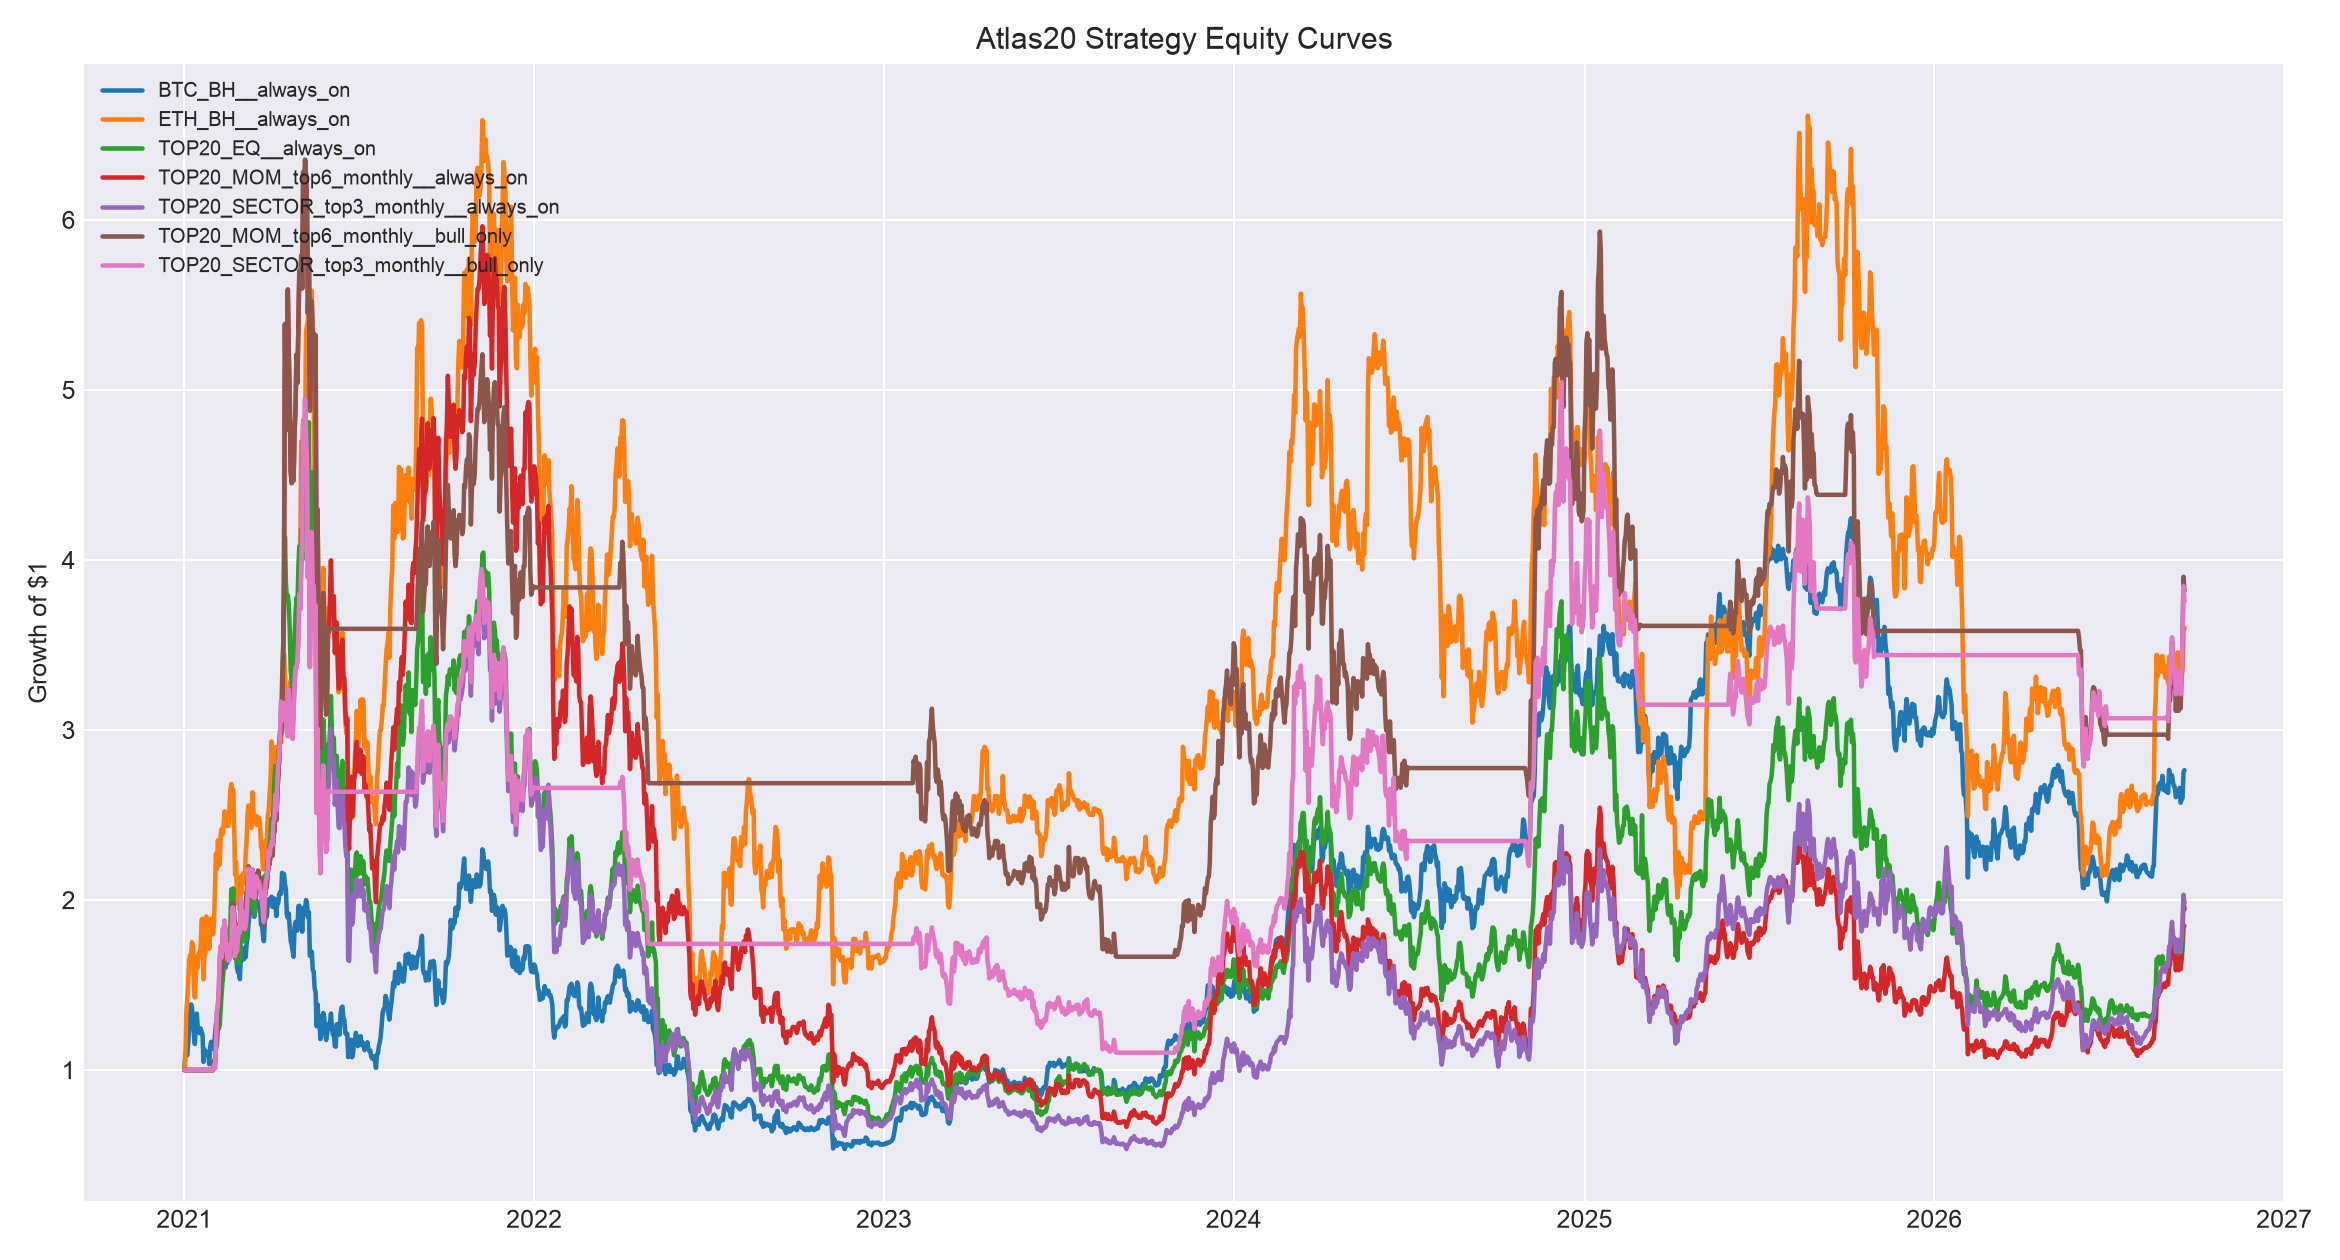

The data file committed next to this chart (first rows):
, BTC_BH__always_on, ETH_BH__always_on, TOP20_EQ__always_on, TOP20_MOM_top4_monthly__always_on, TOP20_MOM_top4_biweekly__always_on, TOP20_MOM_top6_monthly__always_on, TOP20_MOM_top6_biweekly__always_on, TOP20_MOM_top8_monthly__always_on, TOP20_MOM_top8_biweekly__always_on, TOP20_SECTOR_top2_monthly__always_on, TOP20_SECTOR_top2_biweekly__always_on, TOP20_SECTOR_top3_monthly__always_on, TOP20_SECTOR_top3_biweekly__always_on, TOP20_SECTOR_top4_monthly__always_on, TOP20_SECTOR_top4_biweekly__always_on, BTC_BH__bull_only, ETH_BH__bull_only, TOP20_EQ__bull_only, TOP20_MOM_top4_monthly__bull_only, TOP20_MOM_top4_biweekly__bull_only, TOP20_MOM_top6_monthly__bull_only, TOP20_MOM_top6_biweekly__bull_only, TOP20_MOM_top8_monthly__bull_only
2021-01-01, 100000, 100000, 100000, 100000, 100000, 100000, 100000, 100000, 100000, 100000, 100000, 100000, 100000, 100000, 100000, 100000, 100000, 100000, 100000, 100000, 100000, 100000, 100000
2021-01-02, 109154, 105835, 100000, 100000, 112393, 100000, 108348, 100000, 106645, 100000, 105924, 100000, 104648, 100000, 103657, 100000, 100000, 100000, 100000, 100000, 100000, 100000, 100000
2021-01-03, 111383, 133352, 100000, 100000, 116498, 100000, 116663, 100000, 116436, 100000, 110284, 100000, 116756, 100000, 114656, 100000, 100000, 100000, 100000, 100000, 100000, 100000, 100000
2021-01-04, 108625, 142214, 100000, 100000, 111003, 100000, 118173, 100000, 118870, 100000, 111552, 100000, 117582, 100000, 115129, 100000, 100000, 100000, 100000, 100000, 100000, 100000, 100000
2021-01-05, 115504, 150398, 100000, 100000, 116374, 100000, 124099, 100000, 128010, 100000, 120014, 100000, 127262, 100000, 122922, 100000, 100000, 100000, 100000, 100000, 100000, 100000, 100000
2021-01-06, 125144, 165063, 100000, 100000, 122674, 100000, 130476, 100000, 138381, 100000, 126933, 100000, 134561, 100000, 128680, 100000, 100000, 100000, 100000, 100000, 100000, 100000, 100000
2021-01-07, 133814, 167605, 100000, 100000, 121191, 100000, 129899, 100000, 135300, 100000, 132544, 100000, 135195, 100000, 130003, 100000, 100000, 100000, 100000, 100000, 100000, 100000, 100000
2021-01-08, 138671, 167402, 100000, 100000, 122075, 100000, 129858, 100000, 134666, 100000, 134202, 100000, 134242, 100000, 128593, 100000, 100000, 100000, 100000, 100000, 100000, 100000, 100000
2021-01-09, 136822, 175190, 100000, 100000, 124515, 100000, 133883, 100000, 140596, 100000, 135050, 100000, 137896, 100000, 132347, 100000, 100000, 100000, 100000, 100000, 100000, 100000, 100000
2021-01-10, 130360, 172611, 100000, 100000, 119552, 100000, 131718, 100000, 136285, 100000, 131119, 100000, 134021, 100000, 128462, 100000, 100000, 100000, 100000, 100000, 100000, 100000, 100000
2021-01-11, 120863, 149048, 100000, 100000, 105595, 100000, 116531, 100000, 120844, 100000, 120369, 100000, 119582, 100000, 114943, 100000, 100000, 100000, 100000, 100000, 100000, 100000, 100000
2021-01-12, 115267, 142652, 100000, 100000, 102832, 100000, 115551, 100000, 121707, 100000, 119118, 100000, 118437, 100000, 113914, 100000, 100000, 100000, 100000, 100000, 100000, 100000, 100000
2021-01-13, 126819, 154606, 100000, 100000, 120439, 100000, 133232, 100000, 138922, 100000, 133229, 100000, 133868, 100000, 126822, 100000, 100000, 100000, 100000, 100000, 100000, 100000, 100000
2021-01-14, 133189, 166615, 100000, 100000, 134684, 100000, 144692, 100000, 148730, 100000, 139384, 100000, 138094, 100000, 131085, 100000, 100000, 100000, 100000, 100000, 100000, 100000, 100000
2021-01-15, 125148, 160232, 100000, 100000, 125493, 100000, 140327, 100000, 146185, 100000, 137846, 100000, 138624, 100000, 130905, 100000, 100000, 100000, 100000, 100000, 100000, 100000, 100000
2021-01-16, 122944, 168681, 100000, 100000, 141698, 100000, 157489, 100000, 161971, 100000, 141676, 100000, 144473, 100000, 141072, 100000, 100000, 100000, 100000, 100000, 100000, 100000, 100000
2021-01-17, 121627, 168220, 100000, 100000, 140000, 100000, 158275, 100000, 162997, 100000, 141770, 100000, 145868, 100000, 140176, 100000, 100000, 100000, 100000, 100000, 100000, 100000, 100000
2021-01-18, 124483, 171931, 100000, 100000, 141670, 100000, 159410, 100000, 165674, 100000, 146972, 100000, 151836, 100000, 144125, 100000, 100000, 100000, 100000, 100000, 100000, 100000, 100000
2021-01-19, 122576, 188364, 100000, 100000, 138572, 100000, 159318, 100000, 163899, 100000, 142600, 100000, 147762, 100000, 140887, 100000, 100000, 100000, 100000, 100000, 100000, 100000, 100000
2021-01-20, 120798, 189045, 100000, 100000, 143104, 100000, 163280, 100000, 167583, 100000, 142931, 100000, 148027, 100000, 143142, 100000, 100000, 100000, 100000, 100000, 100000, 100000, 100000
2021-01-21, 104723, 153350, 100000, 100000, 122943, 100000, 138008, 100000, 142068, 100000, 122440, 100000, 126475, 100000, 123115, 100000, 100000, 100000, 100000, 100000, 100000, 100000, 100000
2021-01-22, 112145, 169088, 100000, 100000, 135632, 100000, 152805, 100000, 157477, 100000, 134882, 100000, 139324, 100000, 134959, 100000, 100000, 100000, 100000, 100000, 100000, 100000, 100000
2021-01-23, 108951, 168332, 100000, 100000, 143582, 100000, 158317, 100000, 162778, 100000, 136884, 100000, 143146, 100000, 139633, 100000, 100000, 100000, 100000, 100000, 100000, 100000, 100000
2021-01-24, 109706, 190323, 100000, 100000, 153249, 100000, 169366, 100000, 178328, 100000, 152097, 100000, 160517, 100000, 151390, 100000, 100000, 100000, 100000, 100000, 100000, 100000, 100000
2021-01-25, 109968, 181123, 100000, 100000, 149547, 100000, 164492, 100000, 172835, 100000, 148427, 100000, 154881, 100000, 147526, 100000, 100000, 100000, 100000, 100000, 100000, 100000, 100000
2021-01-26, 110661, 185593, 100000, 100000, 156863, 100000, 170625, 100000, 183903, 100000, 158825, 100000, 165679, 100000, 156749, 100000, 100000, 100000, 100000, 100000, 100000, 100000, 100000
2021-01-27, 103384, 171371, 100000, 100000, 147905, 100000, 159465, 100000, 176590, 100000, 157298, 100000, 163834, 100000, 151047, 100000, 100000, 100000, 100000, 100000, 100000, 100000, 100000
2021-01-28, 113712, 182229, 100000, 100000, 159915, 100000, 172556, 100000, 186762, 100000, 165385, 100000, 173793, 100000, 159804, 100000, 100000, 100000, 100000, 100000, 100000, 100000, 100000
2021-01-29, 116606, 189079, 100000, 100000, 158796, 100000, 172875, 100000, 191175, 100000, 170508, 100000, 178538, 100000, 163499, 100000, 100000, 100000, 100000, 100000, 100000, 100000, 100000
2021-01-30, 116447, 188202, 100000, 100000, 154815, 100000, 172776, 100000, 191492, 100000, 130534, 100000, 163234, 100000, 154373, 100000, 100000, 100000, 100000, 100000, 100000, 100000, 100000
2021-01-31, 112514, 179832, 100000, 100000, 155159, 100000, 169877, 100000, 186918, 100000, 149277, 100000, 167867, 100000, 155769, 100000, 100000, 100000, 100000, 100000, 100000, 100000, 100000
2021-02-01, 113954, 187233, 103617, 102154, 160142, 105002, 176198, 105020, 197522, 97550, 147485, 103086, 171301, 102531, 158560, 101074, 103902, 103617, 102154, 100000, 105002, 100000, 105020
2021-02-02, 120671, 207244, 105735, 99845, 156800, 105439, 178264, 107514, 202283, 90379, 137314, 101214, 169825, 102094, 159115, 107033, 115017, 105735, 99845, 100000, 105439, 100000, 107514
2021-02-03, 127350, 227195, 112530, 115328, 180340, 116795, 198927, 117589, 220769, 104720, 158345, 114778, 194139, 113770, 178255, 112957, 126098, 112530, 115328, 100000, 116795, 100000, 117589
2021-02-04, 125491, 218139, 114373, 133538, 206438, 127996, 214834, 124987, 233274, 140514, 208877, 134146, 222479, 127662, 196689, 111308, 121068, 114373, 133538, 100000, 127996, 100000, 124987
2021-02-05, 129638, 235101, 124121, 135958, 212122, 135617, 223925, 134010, 251258, 131453, 198080, 137591, 225396, 132307, 202039, 114987, 130489, 124121, 135958, 100000, 135617, 100000, 134010
2021-02-06, 133457, 229514, 124281, 136798, 210370, 141982, 224413, 137262, 255819, 148191, 218918, 147277, 229930, 138119, 202795, 118374, 127386, 124281, 136798, 100000, 141982, 100000, 137262
2021-02-07, 132222, 220804, 126344, 148335, 223739, 151773, 233492, 144110, 265971, 187002, 270575, 166170, 251950, 152002, 217453, 117280, 122548, 126344, 148335, 100000, 151773, 100000, 144110
2021-02-08, 157050, 238930, 137230, 156720, 237062, 158956, 247107, 154872, 285930, 189084, 274327, 172711, 264813, 157644, 227483, 139303, 132616, 137230, 156720, 100000, 158956, 100000, 154872
2021-02-09, 158019, 241863, 145662, 151060, 230076, 156259, 242593, 152902, 283359, 172650, 252267, 166029, 254513, 154998, 224246, 140163, 134245, 145662, 151060, 100000, 156259, 100000, 152902
2021-02-10, 152699, 238605, 153449, 157871, 240726, 172615, 251361, 164502, 305412, 180493, 264059, 182797, 263768, 166761, 229284, 135443, 132435, 153449, 157871, 100000, 172615, 100000, 164502
2021-02-11, 162882, 244021, 161134, 159418, 243963, 175729, 258493, 167860, 312304, 175128, 257241, 182260, 265013, 167481, 231961, 144476, 135443, 161134, 159418, 100000, 175729, 100000, 167860
2021-02-12, 161505, 252200, 172930, 167719, 257097, 185244, 276597, 175934, 327831, 177470, 261228, 187866, 276391, 174746, 244741, 143254, 139986, 172930, 167719, 100000, 185244, 100000, 175934
2021-02-13, 160145, 248171, 180089, 159967, 241176, 180867, 262172, 174679, 316428, 168095, 247523, 180117, 263928, 172763, 232525, 142048, 137748, 180089, 159967, 93815, 180867, 94732, 174679
2021-02-14, 165632, 246935, 174706, 152758, 223941, 170985, 246555, 166225, 300152, 158841, 234106, 170789, 257016, 164869, 222764, 146916, 137062, 174706, 152758, 87111, 170985, 89086, 166225
2021-02-15, 163003, 243472, 168683, 147262, 216892, 166627, 240840, 163998, 291165, 146114, 215909, 165069, 241433, 159789, 212580, 144584, 135139, 168683, 147262, 84370, 166627, 87020, 163998
2021-02-16, 167275, 243647, 168160, 147440, 209413, 166837, 240100, 164286, 290098, 139467, 206796, 164292, 236432, 158540, 208430, 148373, 135236, 168160, 147440, 81461, 166837, 86752, 164286
2021-02-17, 177315, 252874, 178504, 150452, 210136, 170376, 245643, 168200, 306190, 133446, 199092, 165408, 257927, 159690, 223816, 157279, 140360, 178504, 150452, 81742, 170376, 88756, 168200
2021-02-18, 175718, 265058, 184618, 154815, 225204, 174433, 254493, 172483, 323451, 151845, 224386, 173992, 290873, 166333, 248954, 155862, 147128, 184618, 154815, 87603, 174433, 91956, 172483
2021-02-19, 190044, 268168, 206259, 154397, 216900, 175686, 252137, 174611, 363506, 141725, 209675, 172395, 373248, 167650, 302684, 168571, 148855, 206259, 154397, 84373, 175686, 91104, 174611
2021-02-20, 190764, 262605, 199016, 175267, 228844, 197642, 286227, 190518, 368882, 148990, 224785, 195408, 340760, 184240, 285982, 169209, 145765, 199016, 175267, 89019, 197642, 103429, 190518
2021-02-21, 195668, 264805, 206870, 176090, 227887, 197693, 285640, 189918, 380558, 151420, 227957, 195587, 367236, 184422, 302769, 173559, 146987, 206870, 176090, 88646, 197693, 103217, 189918
2021-02-22, 184322, 243774, 192176, 166974, 216371, 189815, 271901, 181058, 357972, 144484, 217570, 188434, 341209, 176156, 283006, 163495, 135306, 192176, 166974, 84167, 189815, 98250, 181058
2021-02-23, 165997, 214776, 165742, 149571, 189282, 166848, 240663, 159928, 313032, 127831, 192572, 167014, 298358, 153752, 246809, 147239, 119200, 165742, 149571, 73631, 166848, 86956, 159928
2021-02-24, 168996, 222494, 174211, 156299, 208492, 177148, 254744, 169978, 334149, 146038, 218227, 180290, 328172, 166239, 271305, 149900, 123487, 174211, 156299, 81103, 177148, 92047, 169978
2021-02-25, 160105, 201837, 162930, 142762, 196711, 168034, 238171, 159461, 311274, 130846, 195939, 169730, 299397, 154537, 251093, 142013, 112014, 162930, 142762, 76520, 168034, 86055, 159461
2021-02-26, 157538, 197775, 163733, 141906, 205444, 176350, 244463, 165825, 314722, 130547, 195352, 177127, 289947, 160659, 249668, 139736, 109757, 163733, 141906, 79917, 176350, 88330, 165825
2021-02-27, 157023, 199684, 168752, 146377, 207434, 185601, 249429, 173607, 319865, 130686, 197902, 183977, 292116, 166956, 252748, 139279, 110818, 168752, 146377, 80691, 185601, 90124, 173607
2021-02-28, 153446, 193670, 162888, 144342, 200617, 181534, 241992, 170020, 309658, 126314, 187595, 180898, 280340, 162908, 244447, 136106, 107477, 162888, 144342, 78039, 181534, 87437, 170020
2021-03-01, 168744, 214024, 176782, 158232, 220053, 199466, 265729, 186092, 341399, 147206, 219042, 200517, 310888, 181505, 272494, 149655, 118760, 176782, 158232, 85600, 199466, 96014, 186092
... 2,028 more rows
